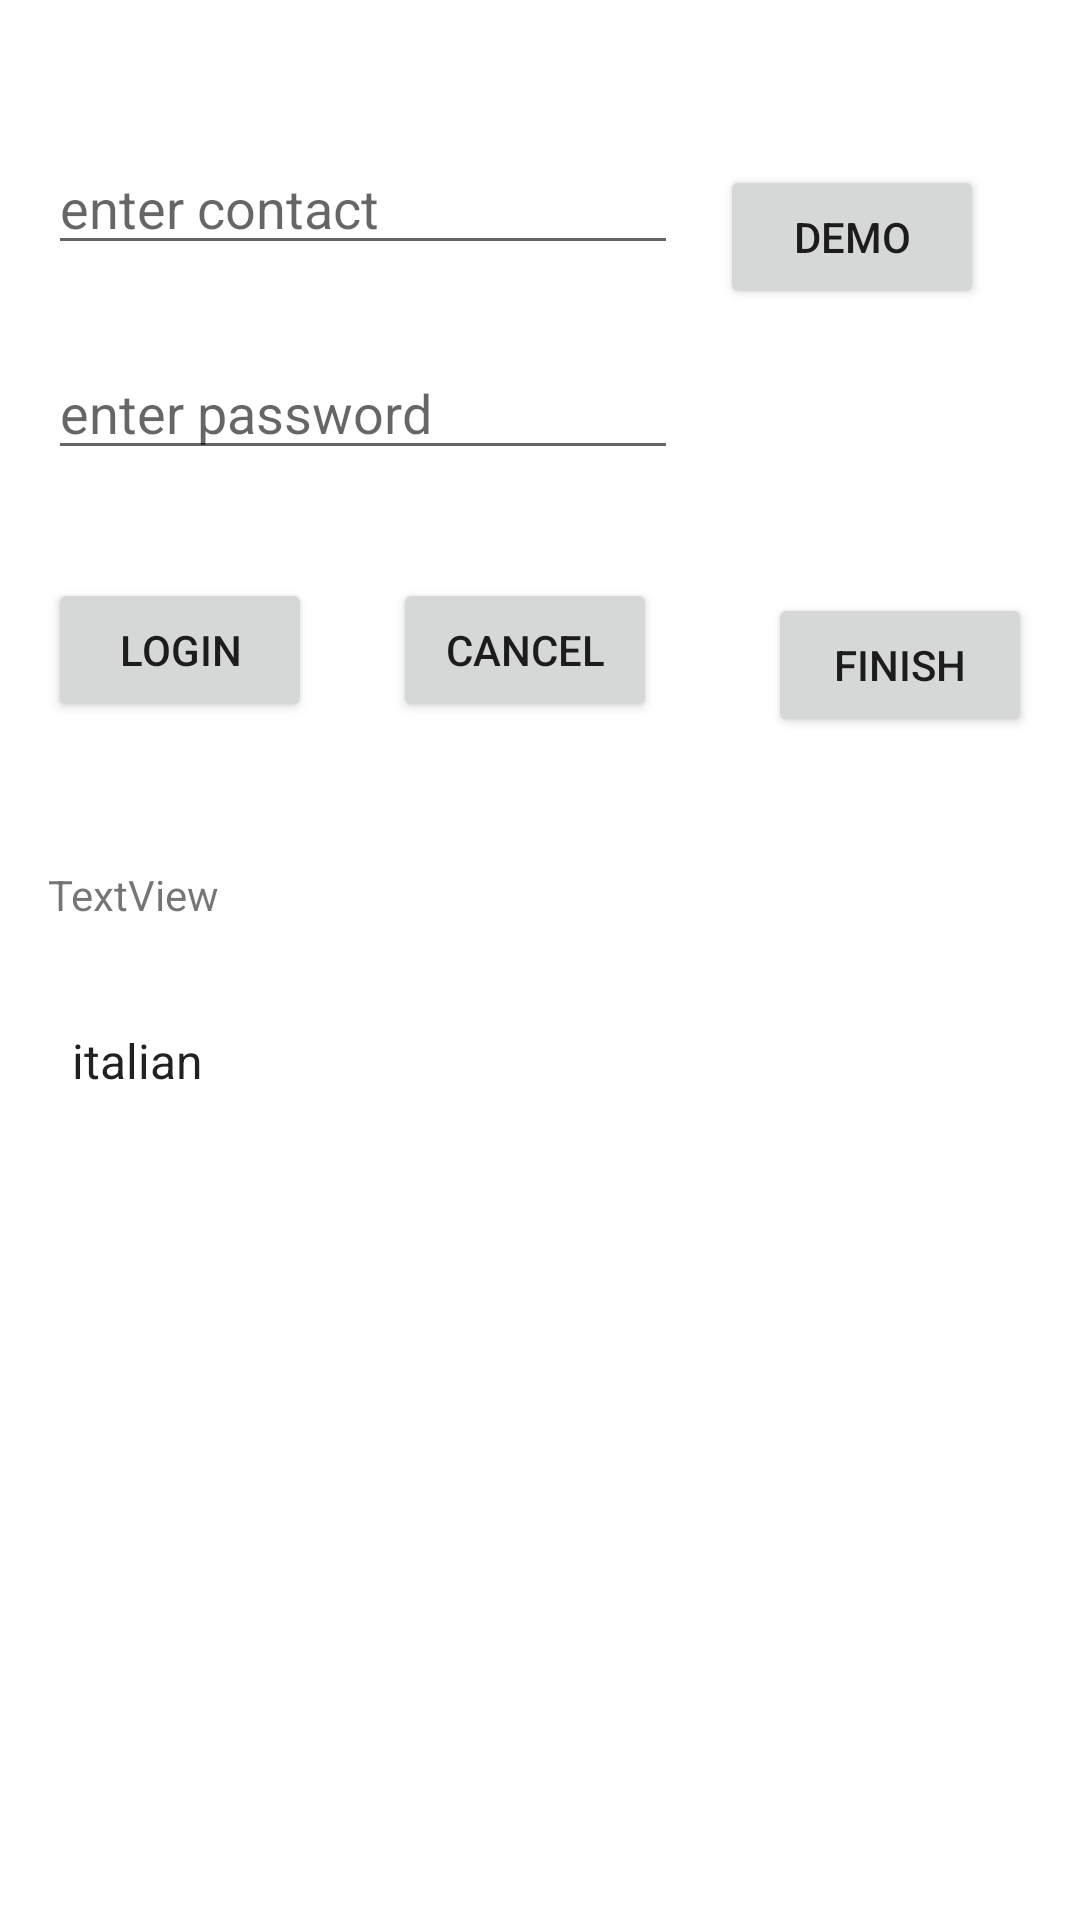

Write the Android layout XML for this screen, with the resource values it uses.
<!-- AndroidManifest.xml: application theme Theme.BajajFirstapp -->
<!-- res/layout/activity_main.xml -->
<?xml version="1.0" encoding="utf-8"?>
<androidx.constraintlayout.widget.ConstraintLayout xmlns:android="http://schemas.android.com/apk/res/android"
    xmlns:app="http://schemas.android.com/apk/res-auto"
    xmlns:tools="http://schemas.android.com/tools"
    android:layout_width="match_parent"
    android:layout_height="match_parent"
    tools:context=".MainActivity">

    <Spinner
        android:id="@+id/dishesSpinner"
        android:entries="@array/cuisines"
        android:layout_width="409dp"
        android:layout_height="wrap_content"
        android:layout_marginStart="16dp"
        android:layout_marginTop="34dp"
        app:layout_constraintStart_toStartOf="parent"
        app:layout_constraintTop_toBottomOf="@+id/tvMain" />

    <EditText
        android:id="@+id/etName"
        android:layout_width="wrap_content"
        android:layout_height="wrap_content"
        android:layout_marginStart="16dp"
        android:layout_marginTop="47dp"
        android:ems="10"
        android:hint="enter contact"
        android:inputType="textPersonName"
        app:layout_constraintStart_toStartOf="parent"
        app:layout_constraintTop_toTopOf="parent" />

    <EditText
        android:id="@+id/etPwd"
        android:layout_width="wrap_content"
        android:layout_height="wrap_content"
        android:layout_marginStart="16dp"
        android:layout_marginTop="27dp"
        android:ems="10"
        android:hint="enter password"
        android:inputType="textPassword"
        app:layout_constraintStart_toStartOf="parent"
        app:layout_constraintTop_toBottomOf="@+id/etName" />

    <Button
        android:id="@+id/btnLogin"
        android:layout_width="wrap_content"
        android:layout_height="wrap_content"
        android:layout_marginStart="16dp"
        android:layout_marginTop="36dp"
        android:onClick="clickHandler"
        android:text="Login"
        app:layout_constraintStart_toStartOf="parent"
        app:layout_constraintTop_toBottomOf="@+id/etPwd" />

    <Button
        android:id="@+id/btnCancel"
        android:layout_width="wrap_content"
        android:layout_height="wrap_content"
        android:layout_marginStart="27dp"
        android:onClick="clickHandler"
        android:text="cancel"
        app:layout_constraintBaseline_toBaselineOf="@+id/btnLogin"
        app:layout_constraintStart_toEndOf="@+id/btnLogin" />

    <TextView
        android:id="@+id/tvMain"
        android:layout_width="wrap_content"
        android:layout_height="wrap_content"
        android:layout_marginStart="16dp"
        android:layout_marginTop="48dp"
        android:text="TextView"
        app:layout_constraintStart_toStartOf="parent"
        app:layout_constraintTop_toBottomOf="@+id/btnLogin" />

    <Button
        android:id="@+id/btnFinish"
        android:layout_width="wrap_content"
        android:layout_height="wrap_content"
        android:layout_marginStart="37dp"
        android:layout_marginTop="5dp"
        android:onClick="clickHandler"
        android:text="finish"
        app:layout_constraintStart_toEndOf="@+id/btnCancel"
        app:layout_constraintTop_toTopOf="@+id/btnCancel" />

    <Button
        android:id="@+id/btnDemo"
        android:layout_width="wrap_content"
        android:layout_height="wrap_content"
        android:layout_marginTop="55dp"
        android:layout_marginEnd="32dp"
        android:text="demo"
        app:layout_constraintEnd_toEndOf="parent"
        app:layout_constraintTop_toTopOf="parent" />
</androidx.constraintlayout.widget.ConstraintLayout>
<!-- resources referenced by this layout -->
<resources>
  <string-array name="cuisines">
          <item>italian</item>
          <item>russian</item>
          <item>indian</item>
          <item>chinese</item>
          <item>mexican</item>
      </string-array>
  <style name="Theme.BajajFirstapp" parent="Theme.MaterialComponents.DayNight.DarkActionBar">
          
          <item name="colorPrimary">@color/purple_500</item>
          <item name="colorPrimaryVariant">@color/purple_700</item>
          <item name="colorOnPrimary">@color/white</item>
          
          <item name="colorSecondary">@color/teal_200</item>
          <item name="colorSecondaryVariant">@color/teal_700</item>
          <item name="colorOnSecondary">@color/black</item>
          
          <item name="android:statusBarColor" tools:targetApi="l">?attr/colorPrimaryVariant</item>
          
      </style>
  <!-- not gathered from this repository: default colours our renderer supplied (Android Studio template values) -->
  <color name="purple_500">#FF6200EE</color>
  <color name="purple_700">#FF3700B3</color>
  <color name="teal_200">#FF03DAC5</color>
  <color name="teal_700">#FF018786</color>
  <color name="black">#FF000000</color>
  <color name="white">#FFFFFFFF</color>
</resources>
